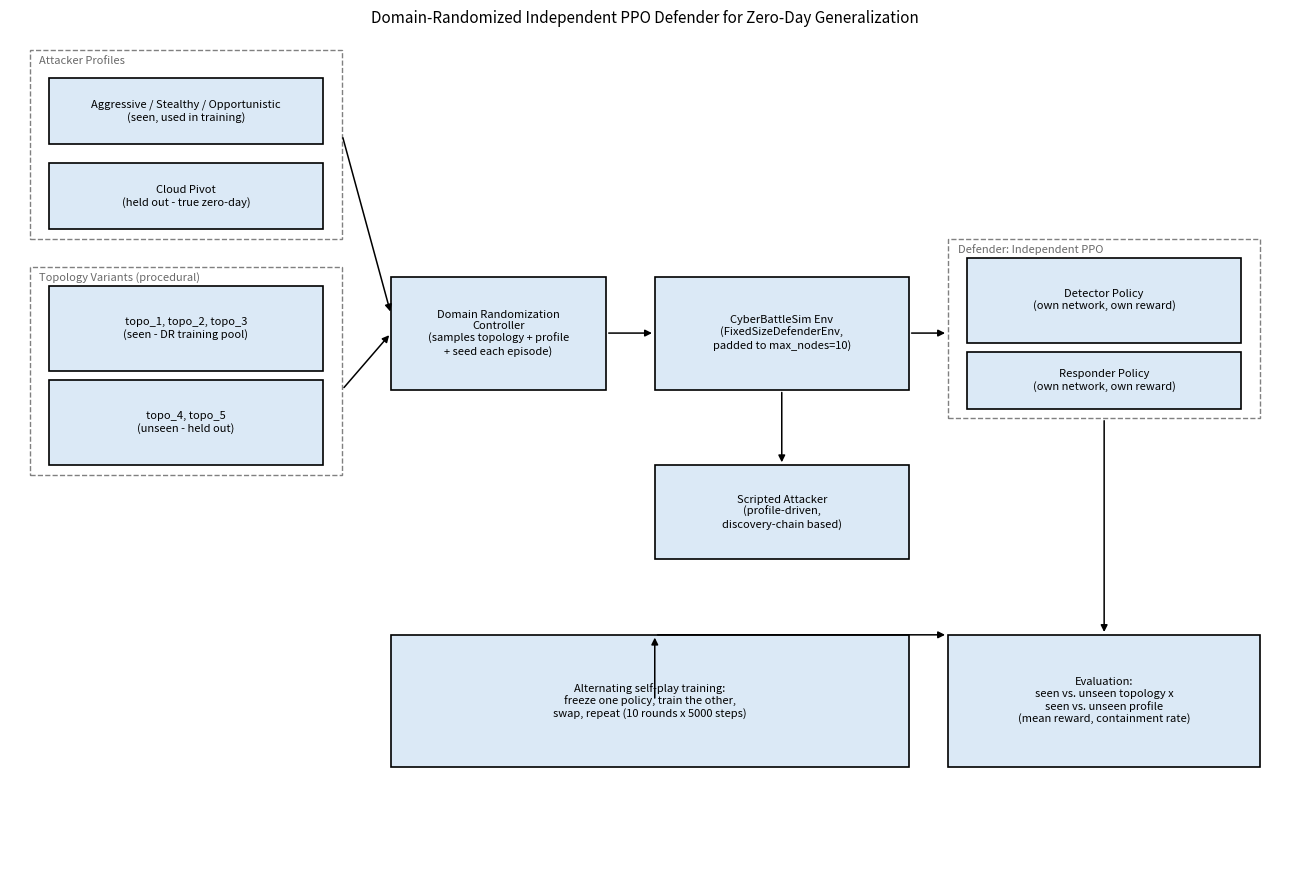

Here is the Python script that generated this plot: (Note: this script raises an exception after producing the figure.)
import matplotlib
matplotlib.use("Agg")
import matplotlib.pyplot as plt

fig, ax = plt.subplots(figsize=(13, 9))
ax.set_xlim(0, 13)
ax.set_ylim(0, 9)
ax.axis("off")

def box(x, y, w, h, text, color="#dbe9f6", fontsize=8):
    ax.add_patch(plt.Rectangle((x, y), w, h, edgecolor="black", facecolor=color, linewidth=1.2))
    ax.text(x + w/2, y + h/2, text, ha="center", va="center", fontsize=fontsize)

def group(x, y, w, h, title):
    ax.add_patch(plt.Rectangle((x, y), w, h, edgecolor="gray", facecolor="none",
                                linewidth=1.0, linestyle="--"))
    ax.text(x + 0.1, y + h - 0.15, title, fontsize=8, style="italic", color="dimgray")

def arrow(x1, y1, x2, y2):
    ax.annotate("", xy=(x2, y2), xytext=(x1, y1),
                arrowprops=dict(arrowstyle="-|>", color="black", lw=1.1))

# --- Left column: inputs ---
group(0.2, 6.8, 3.2, 2.0, "Attacker Profiles")
box(0.4, 7.8, 2.8, 0.7, "Aggressive / Stealthy / Opportunistic\n(seen, used in training)")
box(0.4, 6.9, 2.8, 0.7, "Cloud Pivot\n(held out - true zero-day)")

group(0.2, 4.3, 3.2, 2.2, "Topology Variants (procedural)")
box(0.4, 5.4, 2.8, 0.9, "topo_1, topo_2, topo_3\n(seen - DR training pool)")
box(0.4, 4.4, 2.8, 0.9, "topo_4, topo_5\n(unseen - held out)")

# --- Center: DR controller + training env ---
box(3.9, 5.2, 2.2, 1.2, "Domain Randomization\nController\n(samples topology + profile\n+ seed each episode)")
box(6.6, 5.2, 2.6, 1.2, "CyberBattleSim Env\n(FixedSizeDefenderEnv,\npadded to max_nodes=10)")
box(6.6, 3.4, 2.6, 1.0, "Scripted Attacker\n(profile-driven,\ndiscovery-chain based)")

group(9.6, 4.9, 3.2, 1.9, "Defender: Independent PPO")
box(9.8, 5.7, 2.8, 0.9, "Detector Policy\n(own network, own reward)")
box(9.8, 5.0, 2.8, 0.6, "Responder Policy\n(own network, own reward)")

box(3.9, 1.2, 5.3, 1.4, "Alternating self-play training:\nfreeze one policy, train the other,\nswap, repeat (10 rounds x 5000 steps)")

box(9.6, 1.2, 3.2, 1.4, "Evaluation:\nseen vs. unseen topology x\nseen vs. unseen profile\n(mean reward, containment rate)")

# arrows
arrow(3.4, 7.9, 3.9, 6.0)
arrow(3.4, 5.2, 3.9, 5.8)
arrow(6.1, 5.8, 6.6, 5.8)
arrow(7.9, 5.2, 7.9, 4.4)
arrow(9.2, 5.8, 9.6, 5.8)
arrow(6.6, 1.9, 6.6, 2.6)
arrow(6.6, 2.6, 9.6, 2.6)
arrow(11.2, 4.9, 11.2, 2.6)

plt.title("Domain-Randomized Independent PPO Defender for Zero-Day Generalization", fontsize=11)
plt.tight_layout()
plt.savefig("results/figures/architecture_diagram.png", dpi=200, bbox_inches="tight")
print("Saved corrected_architecture_diagram.png")
